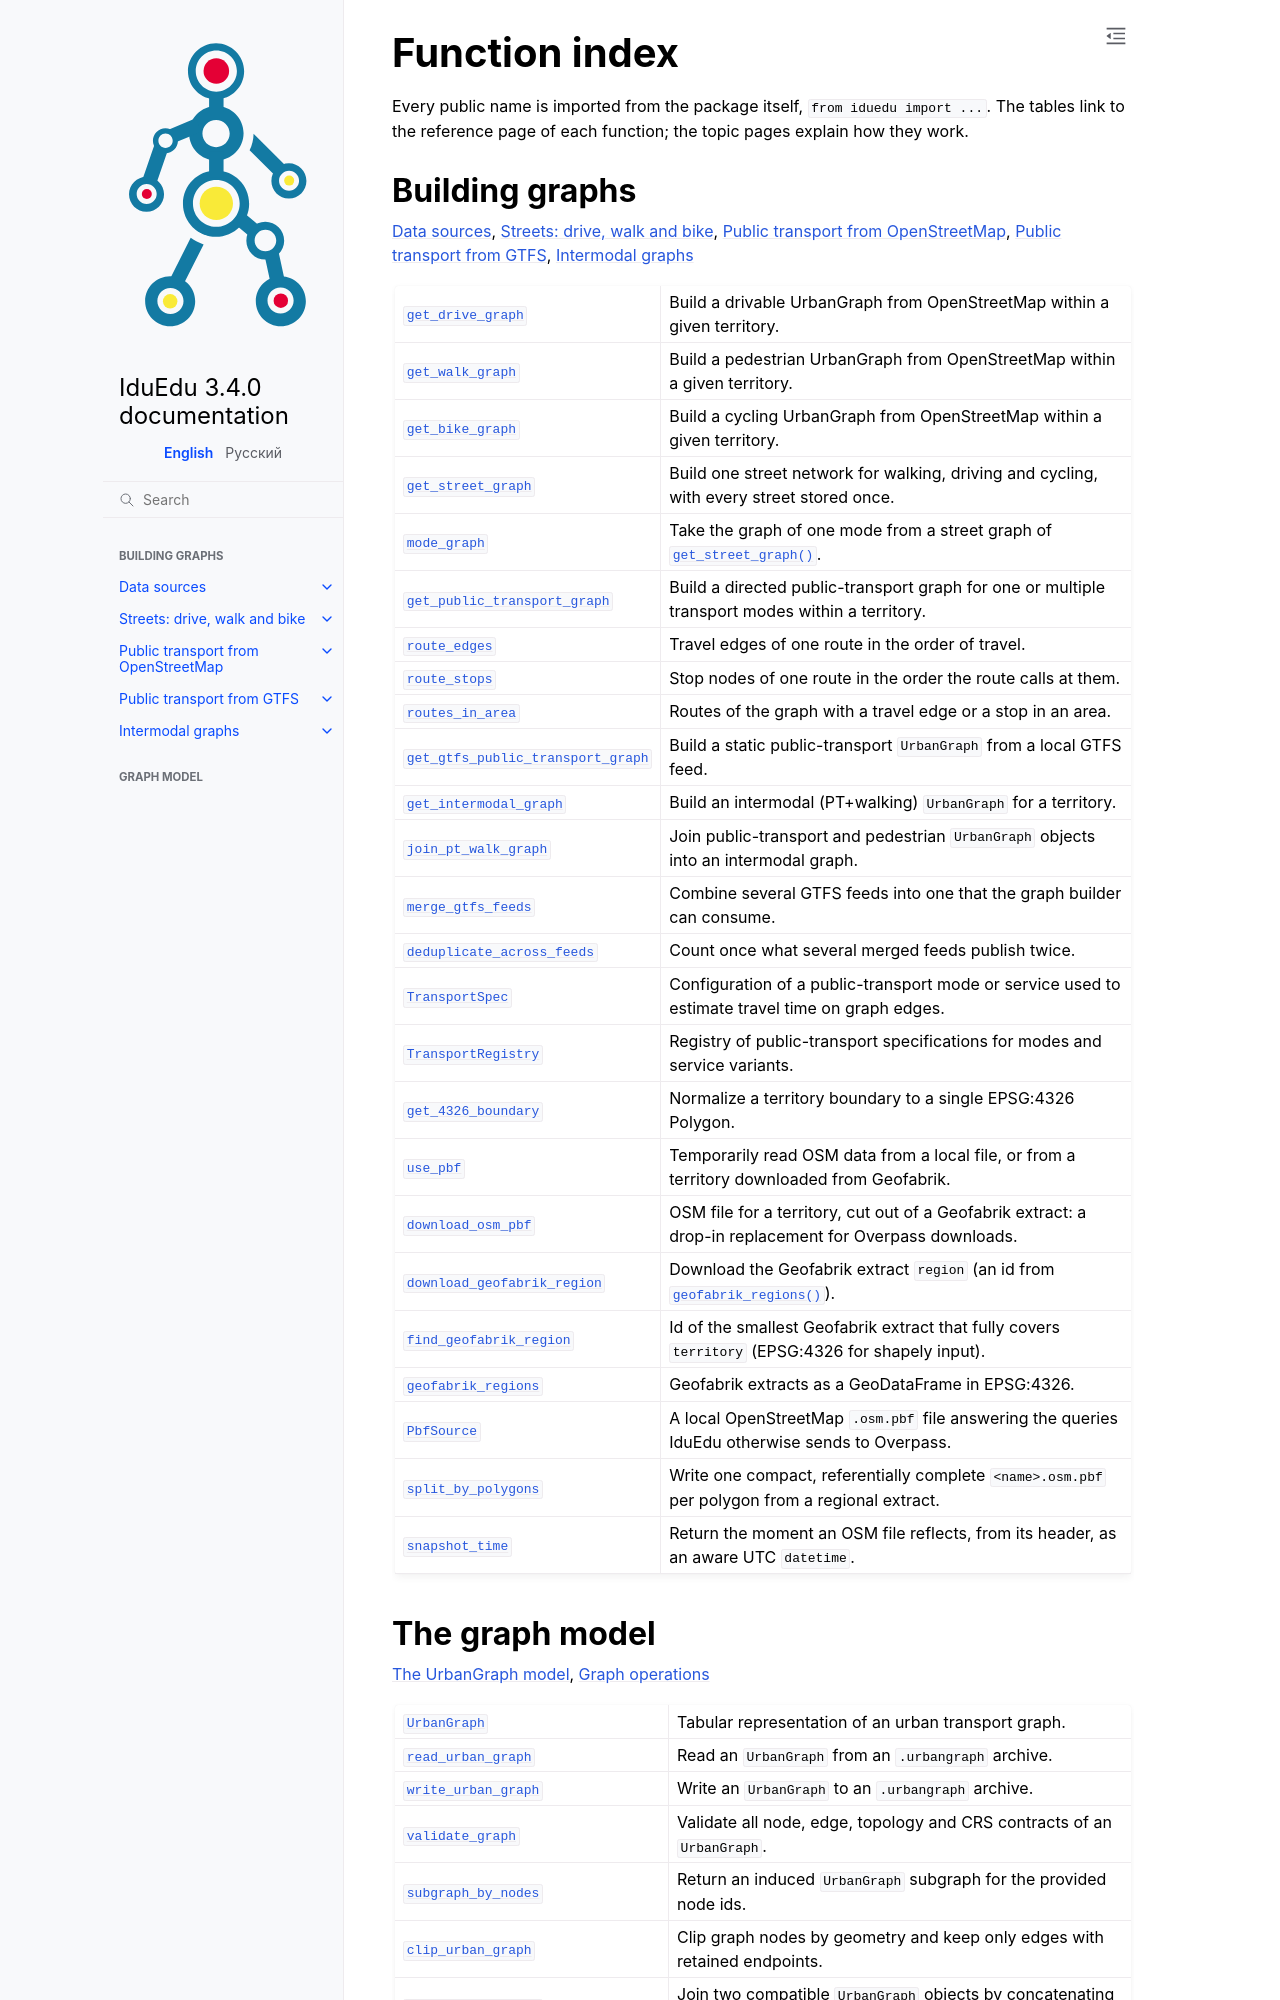

repository: IDUclub/IduEdu · page: api.html · generator: sphinx

Function index
==============

.. currentmodule:: iduedu

Every public name is imported from the package itself, ``from iduedu import ...``. The tables link to the reference
page of each function; the topic pages explain how they work.

Building graphs
---------------

:doc:`building/sources`, :doc:`building/streets`, :doc:`building/public_transport`, :doc:`building/gtfs`,
:doc:`building/intermodal`

.. autosummary::
    :nosignatures:

    get_drive_graph
    get_walk_graph
    get_bike_graph
    get_street_graph
    mode_graph
    get_public_transport_graph
    route_edges
    route_stops
    routes_in_area
    get_gtfs_public_transport_graph
    get_intermodal_graph
    join_pt_walk_graph
    merge_gtfs_feeds
    deduplicate_across_feeds
    TransportSpec
    TransportRegistry
    get_4326_boundary
    use_pbf
    download_osm_pbf
    download_geofabrik_region
    find_geofabrik_region
    geofabrik_regions
    PbfSource
    split_by_polygons
    snapshot_time
